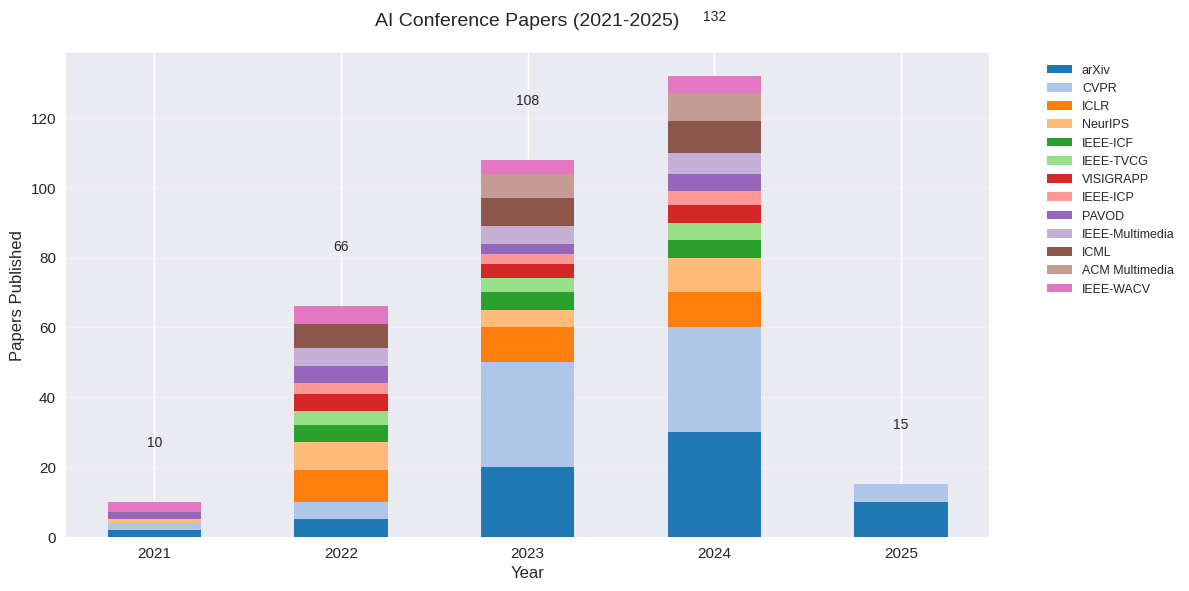

Python code for this plot:
import pandas as pd
import matplotlib.pyplot as plt
import numpy as np

# Set style
try:
    plt.style.use('seaborn')
except:
    plt.style.use('seaborn-v0_8')

# ===== USER-CUSTOMIZABLE DATA =====
years = ['2021', '2022', '2023', '2024', '2025']
conferences = ['arXiv', 'CVPR', 'ICLR', 'NeurIPS', 'IEEE-ICF', 'IEEE-TVCG',
               'VISIGRAPP', 'IEEE-ICP', 'PAVOD', 'IEEE-Multimedia',
               'ICML', 'ACM Multimedia', 'IEEE-WACV']

# Paper counts by year (rows) x conference (columns)
paper_counts = {
    '2021': [2, 2, 0, 1, 0, 0, 0, 0, 2, 0, 0, 0, 3],
    '2022': [5, 5, 9, 8, 5, 4, 5, 3, 5, 5, 7, 0, 5],
    '2023': [20, 30, 10, 5, 5, 4, 4, 3, 3, 5, 8, 7, 4],
    '2024': [30, 30, 10, 10, 5, 5, 5, 4, 5, 6, 9, 8, 5],
    '2025': [10, 5, 0, 0, 0, 0, 0, 0, 0, 0, 0, 0, 0]  # Only arXiv/CVPR
}

# Convert to DataFrame
df = pd.DataFrame.from_dict(paper_counts, orient='index', columns=conferences)

# ===== PLOT CONFIGURATION =====
plt.figure(figsize=(12, 6))
colors = plt.cm.tab20.colors
bar_width = 0.5  # Adjusted to make bars narrower

# Stacked bars
bottom = np.zeros(len(years))
for i, conf in enumerate(conferences):
    counts = df[conf]
    if counts.sum() > 0:
        plt.bar(years, counts, width=bar_width,
                label=conf, bottom=bottom, color=colors[i])
        bottom += counts

# Add totals
for i, year in enumerate(years):
    total = df.loc[year].sum()
    plt.text(i, total + 15, f'{total}',
             ha='center', va='bottom', fontsize=10)

# Formatting
plt.title('AI Conference Papers (2021-2025)', fontsize=14, pad=20)
plt.xlabel('Year', fontsize=12)
plt.ylabel('Papers Published', fontsize=12)
plt.xticks(fontsize=11)
plt.yticks(fontsize=11)
plt.legend(bbox_to_anchor=(1.05, 1), loc='upper left', fontsize=9)
plt.grid(axis='y', alpha=0.3)

plt.tight_layout()
plt.savefig('custom_conference_papers.png', dpi=300, bbox_inches='tight')
plt.show()

# Display data
print("Customizable Paper Counts:")
print(df)